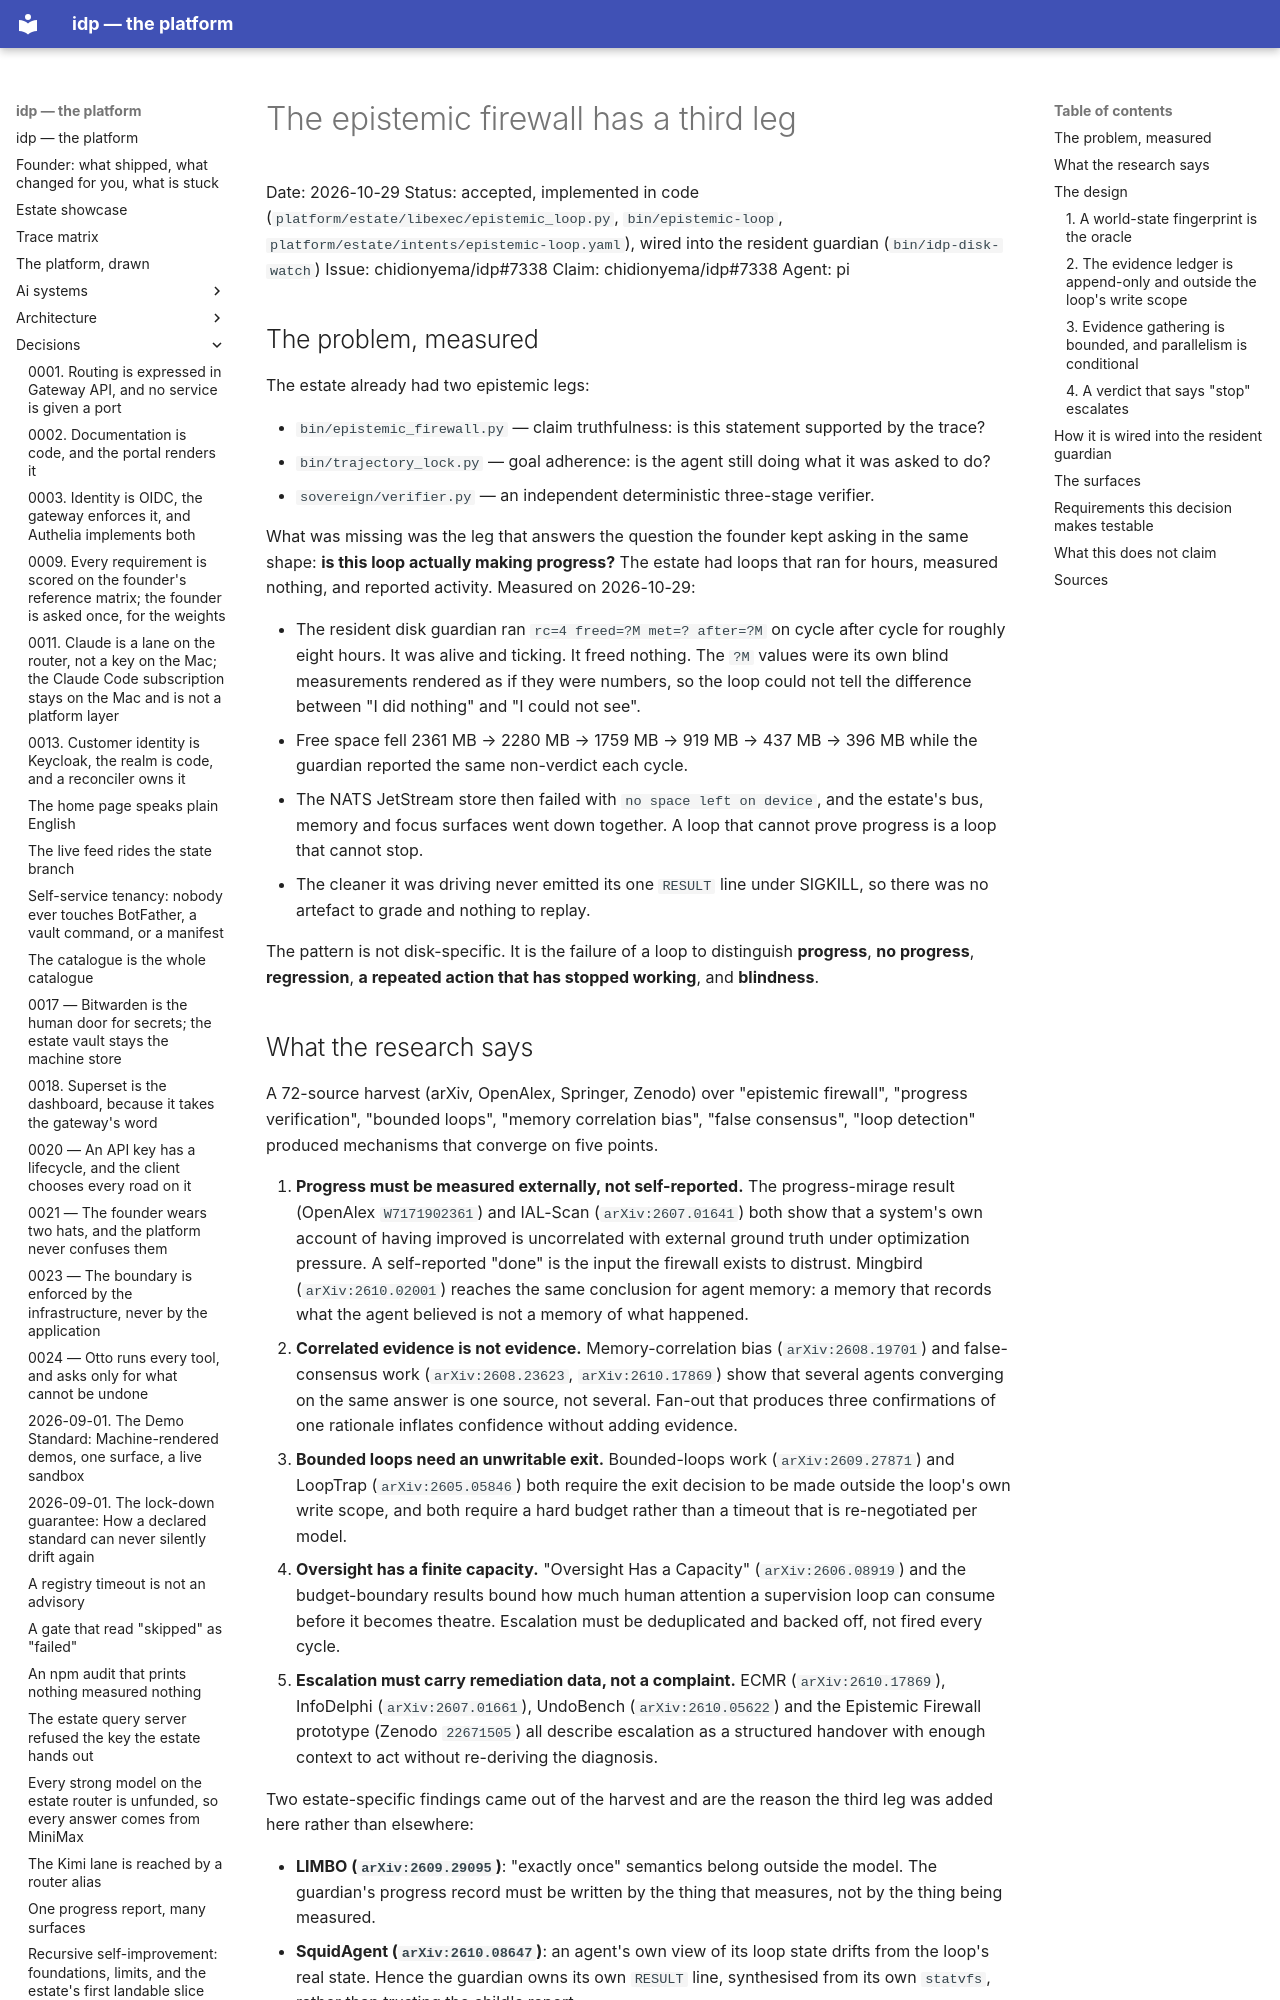

repository: chidionyema/idp · page: decisions/2026-10-29-the-epistemic-firewall-has-a-third-leg/index.html · generator: mkdocs

# The epistemic firewall has a third leg

Date: 2026-10-29
Status: accepted, implemented in code (`platform/estate/libexec/epistemic_loop.py`, `bin/epistemic-loop`, `platform/estate/intents/epistemic-loop.yaml`), wired into the resident guardian (`bin/idp-disk-watch`)
Issue: chidionyema/idp#7338
Claim: chidionyema/idp#7338
Agent: pi

## The problem, measured

The estate already had two epistemic legs:

- `bin/epistemic_firewall.py` — claim truthfulness: is this statement supported by the trace?
- `bin/trajectory_lock.py` — goal adherence: is the agent still doing what it was asked to do?
- `sovereign/verifier.py` — an independent deterministic three-stage verifier.

What was missing was the leg that answers the question the founder kept asking in the same
shape: **is this loop actually making progress?** The estate had loops that ran for hours,
measured nothing, and reported activity. Measured on 2026-10-29:

- The resident disk guardian ran `rc=4 freed=?M met=? after=?M` on cycle after cycle for
  roughly eight hours. It was alive and ticking. It freed nothing. The `?M` values were its own
  blind measurements rendered as if they were numbers, so the loop could not tell the difference
  between "I did nothing" and "I could not see".
- Free space fell 2361 MB → 2280 MB → 1759 MB → 919 MB → 437 MB → 396 MB while the guardian
  reported the same non-verdict each cycle.
- The NATS JetStream store then failed with `no space left on device`, and the estate's bus,
  memory and focus surfaces went down together. A loop that cannot prove progress is a loop that
  cannot stop.
- The cleaner it was driving never emitted its one `RESULT` line under SIGKILL, so there was no
  artefact to grade and nothing to replay.

The pattern is not disk-specific. It is the failure of a loop to distinguish **progress**,
**no progress**, **regression**, **a repeated action that has stopped working**, and **blindness**.
